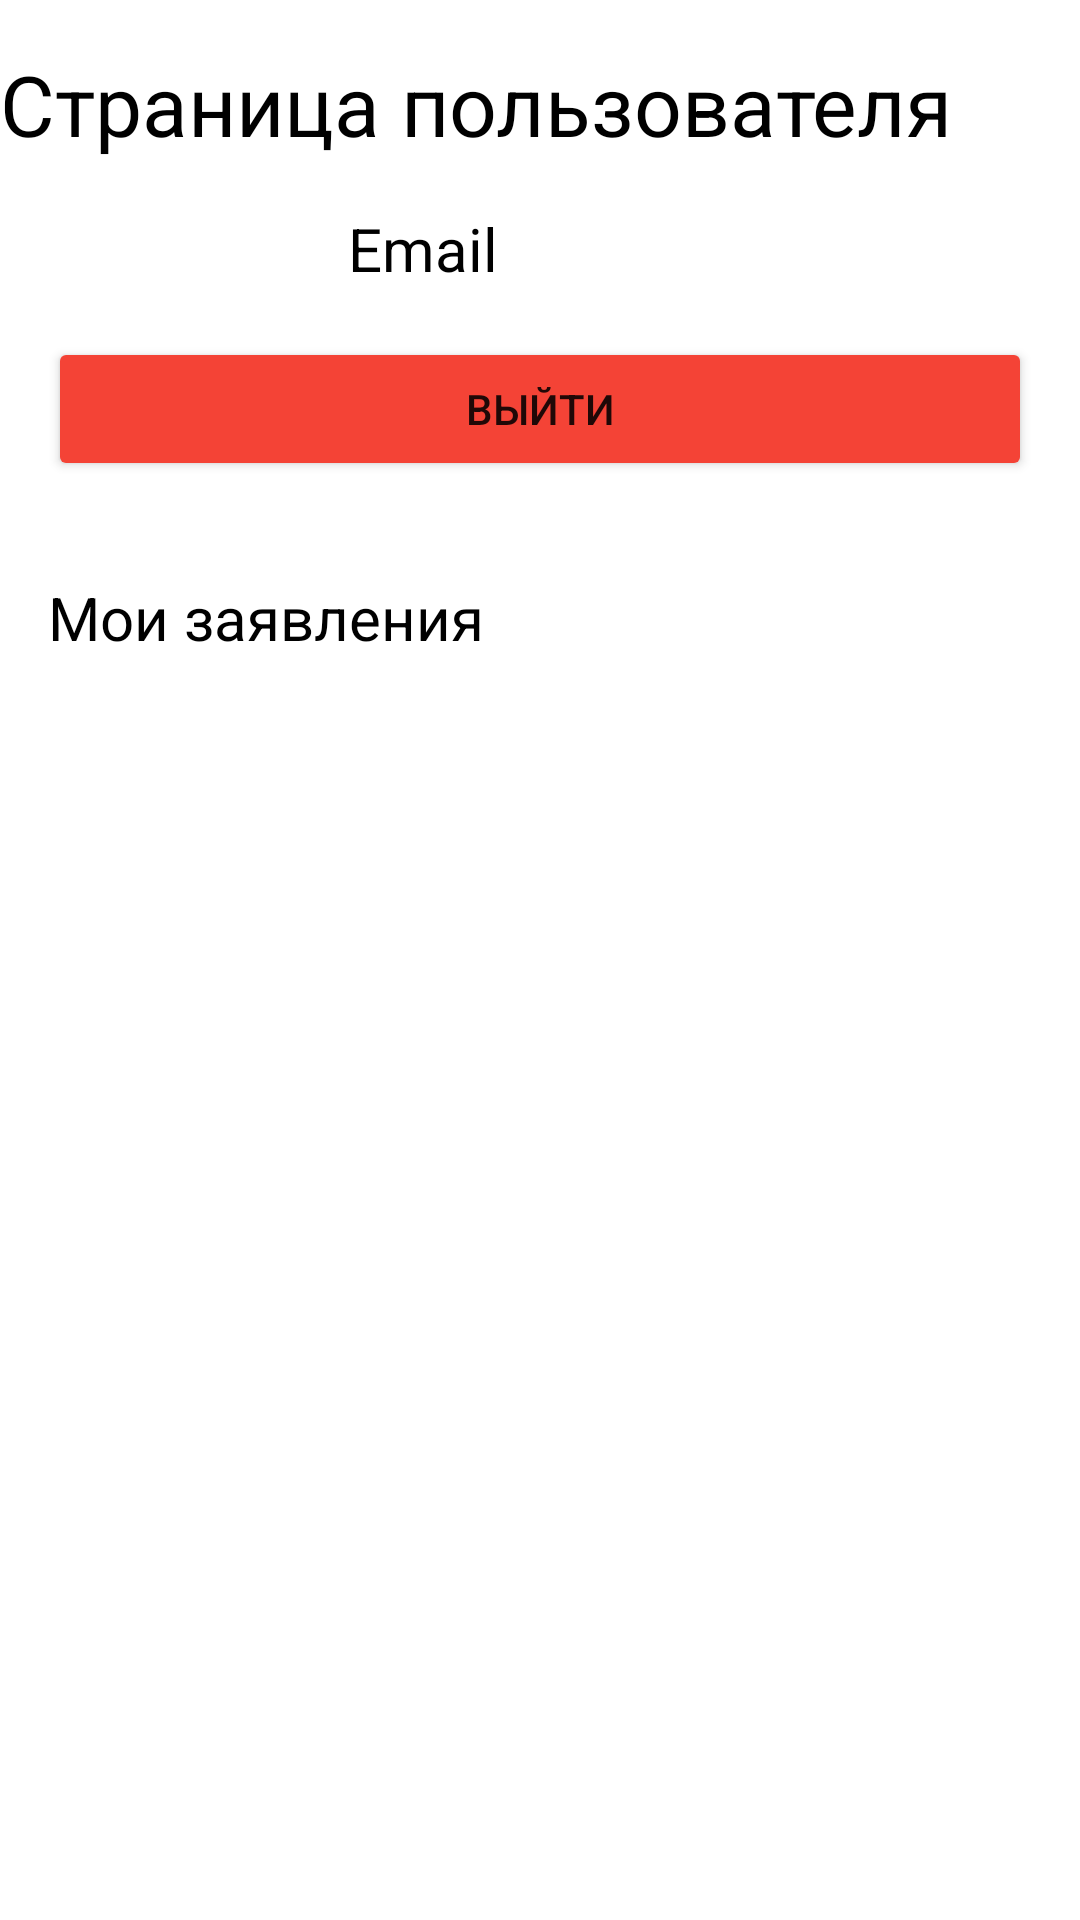

This screen was rendered from an Android layout file. Write that file and the resources it references.
<!-- AndroidManifest.xml: application theme Theme.LostButFound -->
<!-- res/layout/fragment_saved.xml -->
<?xml version="1.0" encoding="utf-8"?>
<FrameLayout xmlns:android="http://schemas.android.com/apk/res/android"
    xmlns:tools="http://schemas.android.com/tools"
    android:layout_width="match_parent"
    android:layout_height="match_parent"
    tools:context=".BottomNavigation.SavedFragment">

    <LinearLayout
        android:layout_width="match_parent"
        android:layout_height="wrap_content"
        android:orientation="vertical">

        <TextView
            android:id="@+id/userPageTextView"
            android:layout_width="wrap_content"
            android:layout_height="wrap_content"
            android:layout_marginTop="16dp"
            android:text="Страница пользователя"
            android:textColor="@color/black"
            android:textSize="28sp"
            android:gravity="center" />

        <TextView
            android:id="@+id/emailTextView"
            android:layout_width="250dp"
            android:layout_height="27dp"
            android:layout_marginStart="16dp"
            android:layout_marginTop="16dp"
            android:layout_marginEnd="16dp"
            android:text="Email"
            android:gravity="center"
            android:textColor="@color/black"
            android:textSize="20sp"
            />

        <Button
            android:id="@+id/logoutBtn"
            android:layout_width="match_parent"
            android:layout_height="wrap_content"
            android:layout_marginStart="16dp"
            android:layout_marginTop="16dp"
            android:layout_marginEnd="16dp"
            android:backgroundTint="@color/error"
            android:text="Выйти"
            />

        <TextView
            android:id="@+id/myStatementsTextView"
            android:layout_width="match_parent"
            android:layout_height="wrap_content"
            android:layout_marginStart="16dp"
            android:layout_marginTop="32dp"
            android:text="Мои заявления"
            android:textColor="@color/black"
            android:textSize="20sp"
            />

        <androidx.recyclerview.widget.RecyclerView
            android:id="@+id/humanList"
            android:layout_width="match_parent"
            android:layout_height="wrap_content"
            android:layout_marginTop="12dp"
            tools:layout_editor_absoluteX="-36dp"
            tools:listitem="@layout/item"></androidx.recyclerview.widget.RecyclerView>

        
        
        
        
        
        
        
        
        
        
        

        
        
        
        
        
        
        
        
        
        
        
        


    </LinearLayout>

</FrameLayout>
<!-- res/layout/item.xml (included above) -->
<?xml version="1.0" encoding="utf-8"?>
<com.google.android.material.card.MaterialCardView
    xmlns:android="http://schemas.android.com/apk/res/android"
    android:layout_width="match_parent"
    android:layout_height="wrap_content"
    xmlns:app="http://schemas.android.com/apk/res-auto"
    app:cardElevation="8dp"
    app:cardCornerRadius="8dp"
    android:layout_margin="16dp">

    <LinearLayout
        android:layout_width="match_parent"
        android:layout_height="wrap_content"
        android:orientation="horizontal">


        <ImageView
            android:id="@+id/myImage"
            android:layout_width="130dp"
            android:layout_height="130dp"
            android:src="@drawable/picture"
            android:scaleType="centerCrop"
            />

        <LinearLayout
            android:layout_width="match_parent"
            android:layout_height="match_parent"
            android:layout_gravity="center_vertical"
            android:layout_marginLeft="8dp"
            android:orientation="vertical">

            <LinearLayout
                android:layout_width="match_parent"
                android:layout_height="wrap_content"
                android:layout_gravity="center_vertical"
                android:orientation="horizontal">

                <TextView
                    android:id="@+id/myTitle"
                    android:layout_width="match_parent"
                    android:layout_height="wrap_content"
                    android:text="title"
                    android:textColor="@color/black"
                    android:textSize="18sp"
                    android:textStyle="bold"
                    />
            </LinearLayout>


            <LinearLayout
                android:layout_width="match_parent"
                android:layout_height="wrap_content"
                android:layout_gravity="center_vertical"
                android:orientation="horizontal">

                <TextView
                    android:id="@+id/myStatus"
                    android:layout_width="match_parent"
                    android:layout_height="wrap_content"
                    android:text="status"
                    android:textColor="@color/black"
                    android:textSize="12sp"
                    />
            </LinearLayout>

            <com.google.android.material.divider.MaterialDivider
                android:id="@+id/divider0"
                android:layout_width="match_parent"
                android:layout_height="1dp"/>

            <LinearLayout
                android:layout_width="match_parent"
                android:layout_height="wrap_content"
                android:layout_gravity="center_vertical"
                android:layout_marginTop="5dp"
                android:layout_marginRight="8dp"
                android:orientation="horizontal">

                <TextView
                    android:id="@+id/myData"
                    android:layout_width="match_parent"
                    android:layout_height="wrap_content"
                    android:text="12.11.2022"
                    android:gravity="right"
                    android:textStyle="italic"
                    android:textColor="@color/black"
                    android:textSize="12sp"
                    />
            </LinearLayout>

        </LinearLayout>

    </LinearLayout>

</com.google.android.material.card.MaterialCardView>
<!-- resources referenced by this layout -->
<resources>
  <color name="black">#FF000000</color>
  <color name="error">#F44336</color>
  <style name="Theme.LostButFound" parent="Theme.MaterialComponents.DayNight.NoActionBar">
          
          <item name="colorPrimary">@color/purple_500</item>
          <item name="colorPrimaryVariant">@color/purple_700</item>
          <item name="colorOnPrimary">@color/white</item>
          
          <item name="colorSecondary">@color/teal_200</item>
          <item name="colorSecondaryVariant">@color/teal_700</item>
          <item name="colorOnSecondary">@color/black</item>
          
          <item name="android:statusBarColor" tools:targetApi="l">?attr/colorPrimaryVariant</item>
          
      </style>
  <color name="purple_500">#FF6200EE</color>
  <color name="purple_700">#FF3700B3</color>
  <color name="white">#FFFFFFFF</color>
  <color name="teal_200">#FF03DAC5</color>
  <color name="teal_700">#FF018786</color>
</resources>
